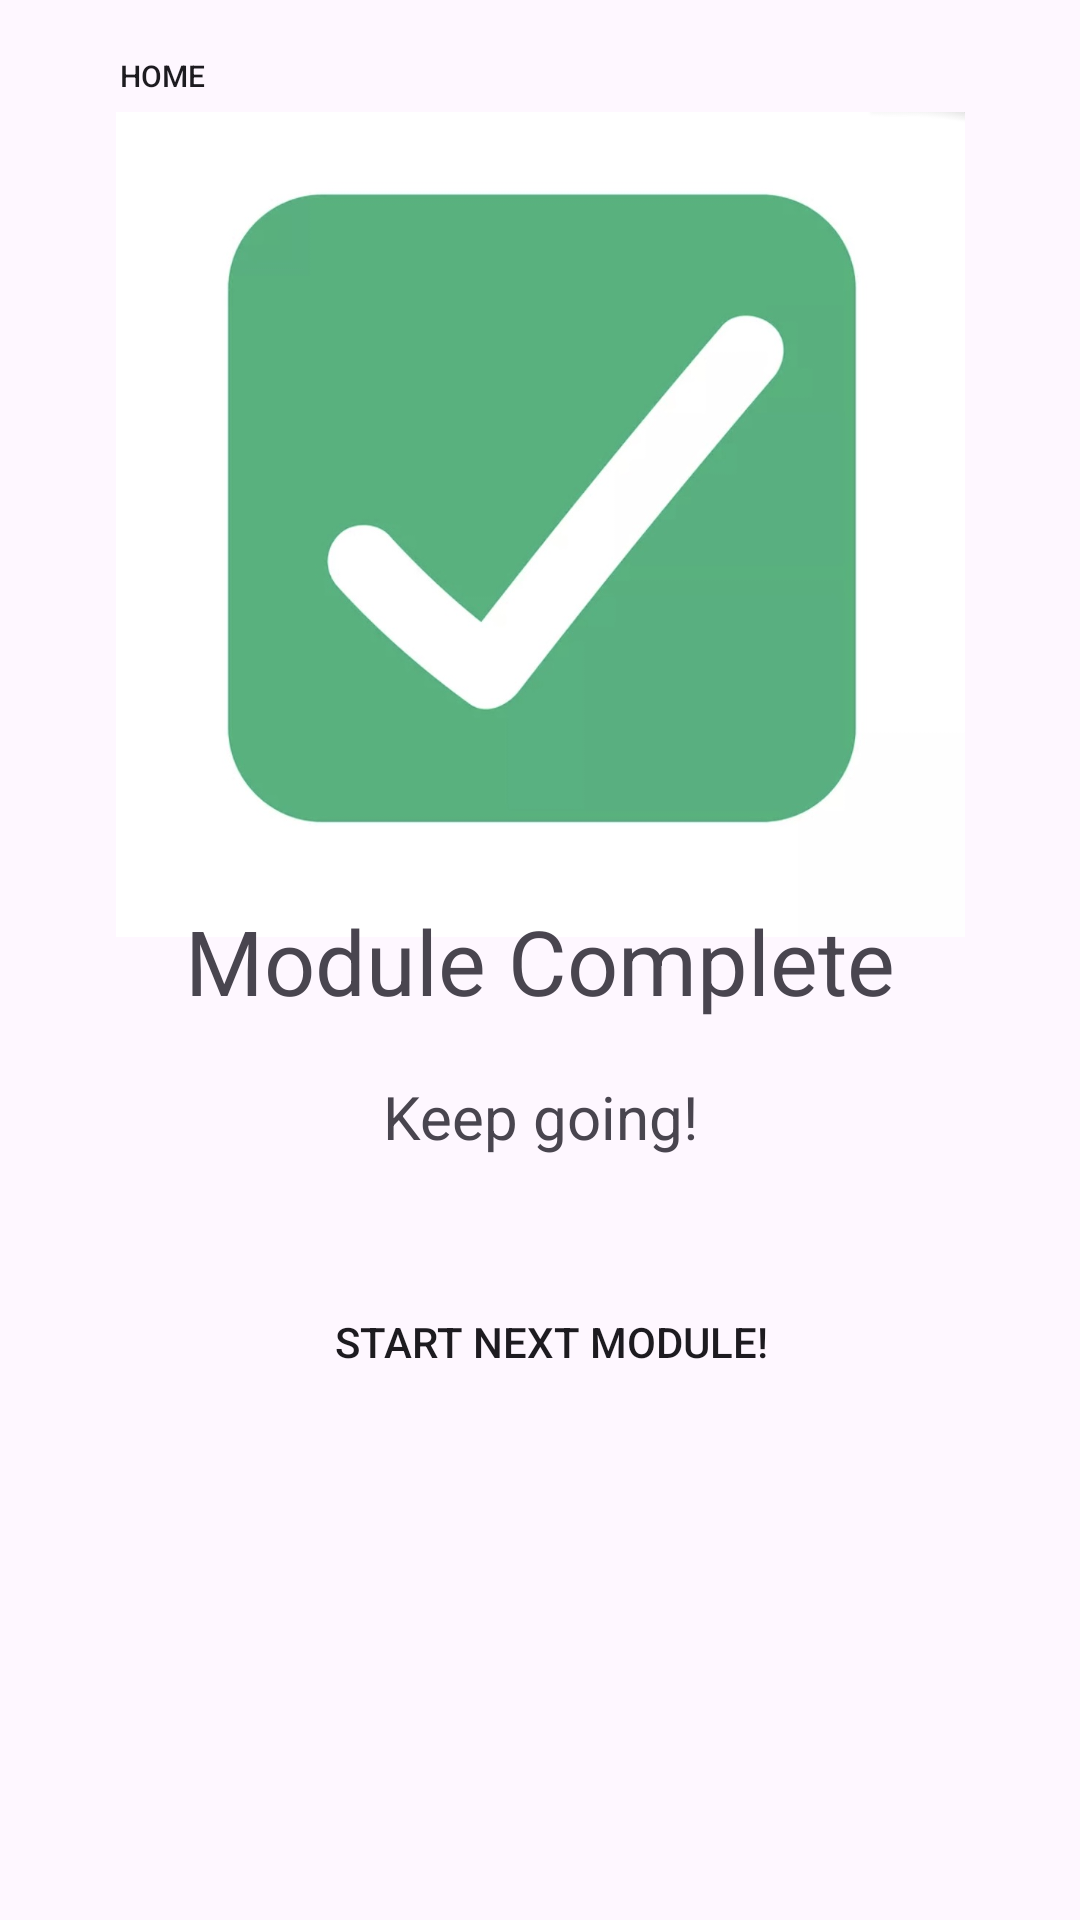

Here is an Android app screen rendered from its layout file. Give the layout XML and the strings, colors and styles it references.
<!-- AndroidManifest.xml: application theme Theme.Ask_MainReal -->
<!-- res/layout/module_complete.xml -->
<?xml version="1.0" encoding="utf-8"?>
<androidx.constraintlayout.widget.ConstraintLayout xmlns:android="http://schemas.android.com/apk/res/android"
    xmlns:app="http://schemas.android.com/apk/res-auto"
    xmlns:tools="http://schemas.android.com/tools"
    android:id="@+id/main02"
    android:layout_width="match_parent"
    android:layout_height="match_parent"
    tools:layout_editor_absoluteX="0dp"
    tools:context=".ModuleComplete"
    tools:layout_editor_absoluteY="-43dp">

    <androidx.constraintlayout.widget.ConstraintLayout
        android:id="@+id/main2"
        android:layout_width="match_parent"
        android:layout_height="match_parent"
        tools:context=".MainActivity2"
        tools:layout_editor_absoluteX="16dp"
        tools:layout_editor_absoluteY="80dp">
        <Button
            android:id="@+id/home"
            android:layout_width="83dp"
            android:layout_height="41dp"
            android:background="@drawable/green_btn"
            android:text="@string/home"
            android:textSize="10sp"
            android:theme="@style/Button.Green"
            app:backgroundTint="@color/green"
            app:layout_constraintBottom_toBottomOf="parent"
            app:layout_constraintEnd_toEndOf="parent"
            app:layout_constraintHorizontal_bias="0.046"
            app:layout_constraintStart_toStartOf="parent"
            app:layout_constraintTop_toTopOf="parent"
            app:layout_constraintVertical_bias="0.008" />

        <ImageView
            android:id="@+id/imageCheckMark"
            android:layout_width="283dp"
            android:layout_height="285dp"
            app:layout_constraintBottom_toBottomOf="parent"
            app:layout_constraintEnd_toEndOf="parent"
            app:layout_constraintStart_toStartOf="parent"
            app:layout_constraintTop_toTopOf="parent"
            app:layout_constraintVertical_bias="0.091"
            app:srcCompat="@drawable/lessoncomplete"
            android:contentDescription="@string/checkkmark" />

        <TextView
            android:layout_width="348dp"
            android:layout_height="103dp"
            android:gravity="center"
            android:text="@string/module_complete"
            android:textSize="30sp"
            app:layout_constraintBottom_toBottomOf="parent"
            app:layout_constraintEnd_toEndOf="parent"
            app:layout_constraintHorizontal_bias="0.492"
            app:layout_constraintStart_toStartOf="parent"
            app:layout_constraintTop_toTopOf="parent" />

        <TextView
            android:layout_width="243dp"
            android:layout_height="90dp"
            android:gravity="center"
            android:text="@string/keep_going"
            android:textSize="20sp"
            app:layout_constraintBottom_toBottomOf="parent"
            app:layout_constraintEnd_toEndOf="parent"
            app:layout_constraintStart_toStartOf="parent"
            app:layout_constraintTop_toTopOf="parent"
            app:layout_constraintVertical_bias="0.595" />

        <Button
            android:id="@+id/explore"
            android:layout_width="296dp"
            android:layout_height="58dp"
            android:background="@drawable/green_btn"
            android:text="@string/start_next_module"
            android:theme="@style/Button.Green"
            app:backgroundTint="@color/green"
            app:layout_constraintBottom_toBottomOf="parent"
            app:layout_constraintEnd_toEndOf="parent"
            app:layout_constraintHorizontal_bias="0.556"
            app:layout_constraintStart_toStartOf="parent"
            app:layout_constraintTop_toTopOf="parent"
            app:layout_constraintVertical_bias="0.719" />

    </androidx.constraintlayout.widget.ConstraintLayout>

</androidx.constraintlayout.widget.ConstraintLayout>
<!-- resources referenced by this layout -->
<resources>
  <color name="green">#48937f</color>
  <!-- drawable lessoncomplete: jpeg bitmap (drawable, 51595 bytes) -->
  <string name="checkkmark">checkkmark</string>
  <string name="home">Home</string>
  <string name="keep_going">Keep going!</string>
  <string name="module_complete">Module Complete</string>
  <string name="start_next_module">Start next module!</string>
  <style name="Button.Green" parent="ThemeOverlay.AppCompat">
          <item name="colorAccent">@android:color/holo_green_light</item>
      </style>
  <style name="Theme.Ask_MainReal" parent="Base.Theme.Ask_MainReal" />
  <style name="Base.Theme.Ask_MainReal" parent="Theme.Material3.DayNight.NoActionBar"> 
          
          
          
      </style>
</resources>
